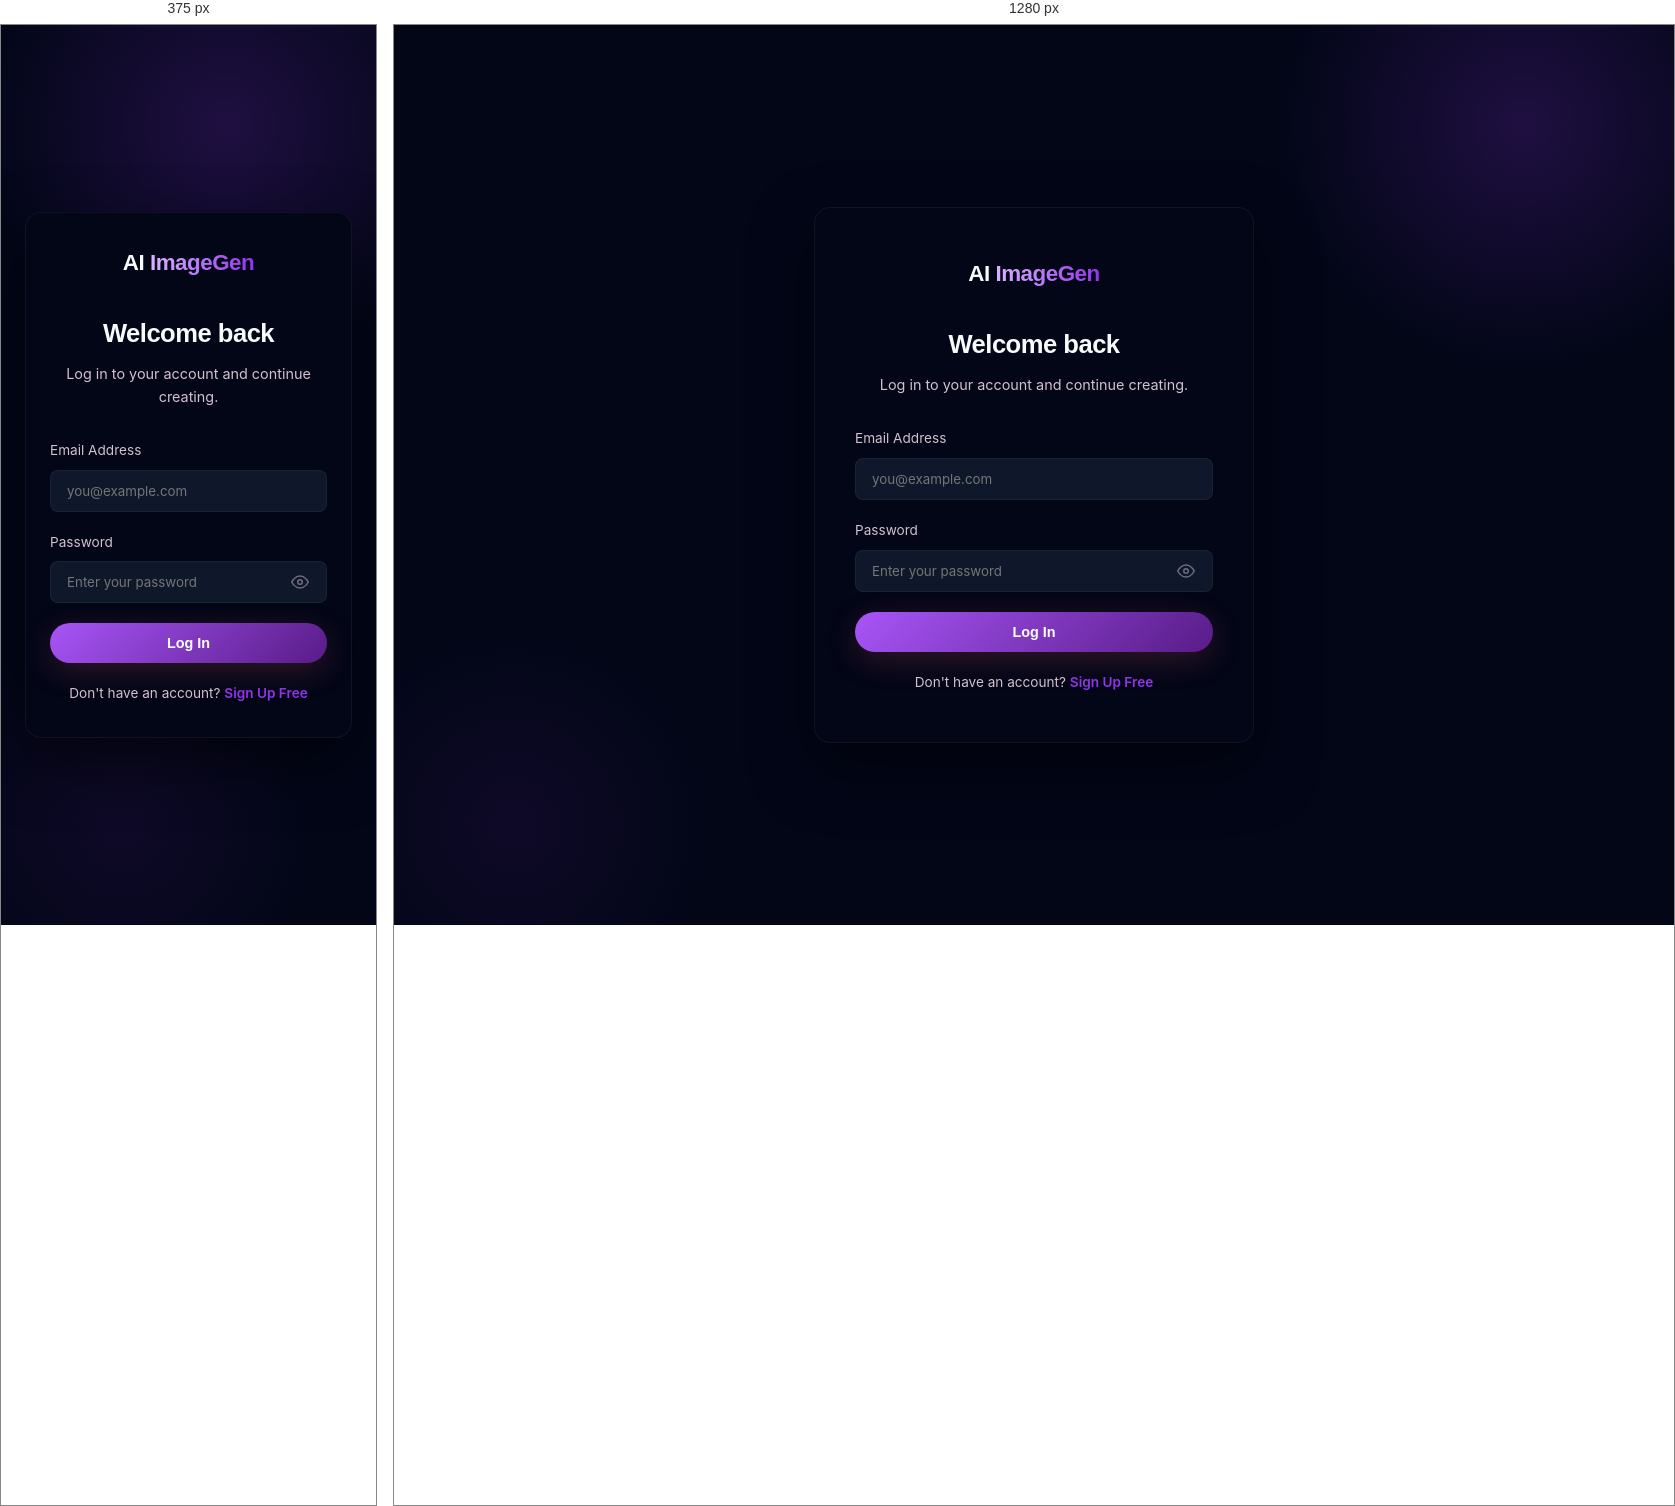
Rendered at 375 px and 1280 px, left to right.

<!-- file: index.html -->
<!doctype html>
<html lang="en">
<head>
  <meta charset="UTF-8" />
  <meta name="viewport" content="width=device-width, initial-scale=1.0" />
  <title>Log In - AI ImageGen</title>
  <link rel="icon" type="image/svg+xml" href="/vite.svg" />
  <link rel="stylesheet" href="/shared/styles.css">
  <link rel="stylesheet" href="style.css">
</head>
<body>
  <div class="auth-page">
    <div class="auth-bg-effects">
      <div class="auth-orb auth-orb-1"></div>
      <div class="auth-orb auth-orb-2"></div>
    </div>
    <div class="auth-card">
      <a href="/index.html" class="logo-text auth-logo">AI <span class="gradient-text">ImageGen</span></a>
      <h1 class="auth-title">Welcome back</h1>
      <p class="auth-subtitle">Log in to your account and continue creating.</p>
      <form onsubmit="event.preventDefault(); handleLogin();">
        <div class="form-group">
          <label class="form-label">Email Address</label>
          <input type="email" class="form-input" id="loginEmail" placeholder="you@example.com" required autocomplete="email">
        </div>
        <div class="form-group">
          <label class="form-label">Password</label>
          <div class="input-with-toggle">
            <input type="password" class="form-input" id="loginPassword" placeholder="Enter your password" required autocomplete="current-password">
            <button type="button" class="input-toggle-btn" onclick="togglePwd('loginPassword', this)" tabindex="-1">
              <svg width="18" height="18" viewBox="0 0 24 24" fill="none" stroke="currentColor" stroke-width="2"><path d="M1 12s4-8 11-8 11 8 11 8-4 8-11 8-11-8-11-8z"/><circle cx="12" cy="12" r="3"/></svg>
            </button>
          </div>
        </div>
        <div class="form-error" id="loginError" style="display:none;"></div>
        <button type="submit" class="btn btn-primary btn-full">Log In</button>
      </form>
      <p class="auth-footer">Don't have an account? <a href="/pages/register/index.html">Sign Up Free</a></p>
    </div>
  </div>
  <script type="module" src="/shared/store.js"></script>
  <script type="module" src="script.js"></script>
</body>
</html>


/* @media block from styles.css */
@media (max-width: 768px) {
  .navbar-links, .navbar-actions { display: none; }
  .stats-row { grid-template-columns: 1fr 1fr; }
  .data-table th, .data-table td { padding: 10px 8px; font-size: 0.8rem; }
}

/* @media block from styles.css */
@media (max-width: 480px) {
  .stats-row { grid-template-columns: 1fr; }
}

/* @media block from style.css */
@media (max-width: 480px) {
  .auth-card { padding: 32px 24px; }
}